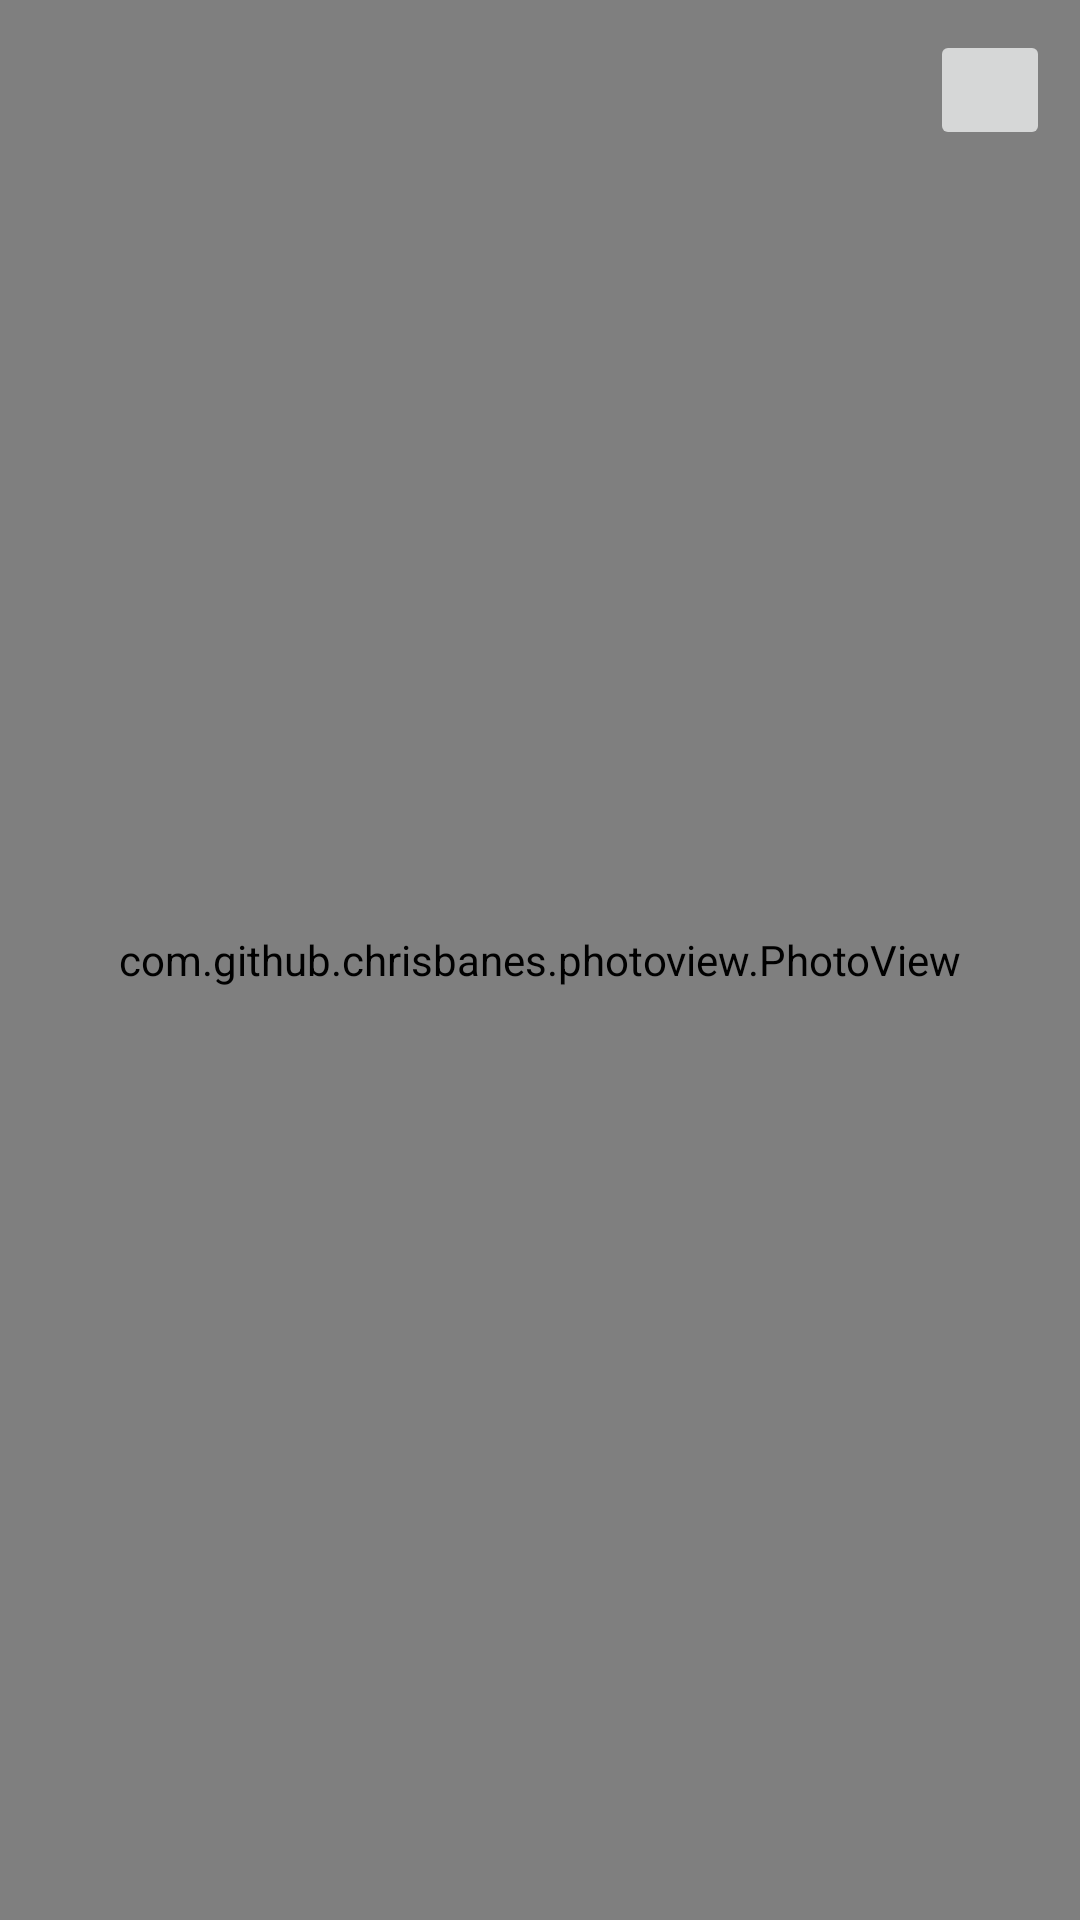

Write the Android layout XML for this screen, with the resource values it uses.
<!-- AndroidManifest.xml: application theme AppTheme -->
<!-- res/layout/activity_image.xml -->
<?xml version="1.0" encoding="utf-8"?>
<RelativeLayout xmlns:android="http://schemas.android.com/apk/res/android"
                xmlns:app="http://schemas.android.com/apk/res-auto" android:orientation="vertical"
              android:layout_width="match_parent"
              android:layout_height="match_parent">
    <com.github.chrisbanes.photoview.PhotoView
            android:id="@+id/photoView"
            android:layout_width="match_parent"
            android:layout_height="match_parent"/>
    <ImageButton
            android:id="@+id/close"
            android:layout_marginTop="10dp"
            android:layout_marginRight="10dp"
            android:layout_alignParentRight="true"
            app:srcCompat="@drawable/ic_close"
            android:layout_width="40dp"
            android:layout_height="40dp"/>
</RelativeLayout>
<!-- resources referenced by this layout -->
<resources>
  <style name="AppTheme" parent="Theme.MaterialComponents.Light.DarkActionBar">
          
          <item name="colorPrimary">@color/colorPrimary</item>
          <item name="colorPrimaryDark">@color/colorPrimaryDark</item>
          <item name="colorAccent">@color/colorAccent</item>
      </style>
  <!-- not gathered from this repository: default colours our renderer supplied (Android Studio template values) -->
  <color name="colorPrimary">#FF6200EE</color>
  <color name="colorPrimaryDark">#FF3700B3</color>
  <color name="colorAccent">#FF03DAC5</color>
</resources>
